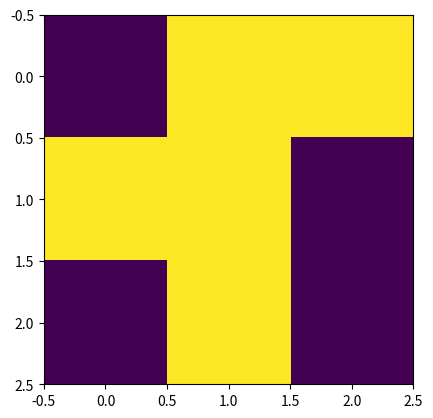

Write Python code to recreate this figure.
#!/usr/bin/env python
# coding=utf-8
"""

[redacted]
@data:2018/12/25 9:55
@filename:tmp

"""
import numpy as np
import matplotlib.pyplot as plt
import matplotlib.animation as animation

x = np.array([[0, 255, 255], [255, 255, 0], [0, 255, 0]])
plt.imshow(x, interpolation='nearest')
plt.show()